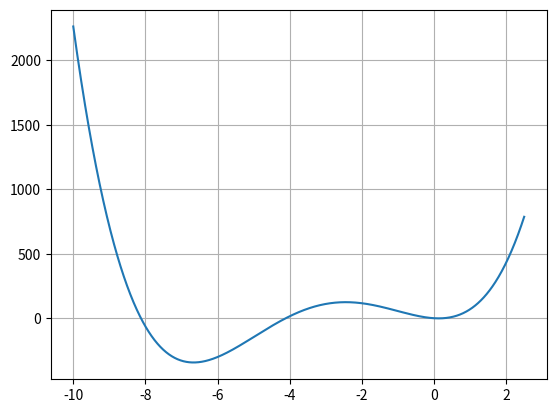

Write the Python code that produced this figure.
import scipy.optimize as sop
import numpy as np
import matplotlib.pyplot as plt

def f(x):
	return 2*x**4+24*x**3+61*x**2-16*x+1

x = np.arange(-10., 2.5, 0.01)

plt.plot(x, f(x))
plt.grid(True)
plt.show()

zero = []
zero.append(sop.ridder(f, -9., -7.))
zero.append(sop.ridder(f, -5., -3.5))
#zero.append(sop.ridder(f, -1., 1.)) 

print("Miejsca zerowe funkcji: ")

for i in zero:
	print(i)
